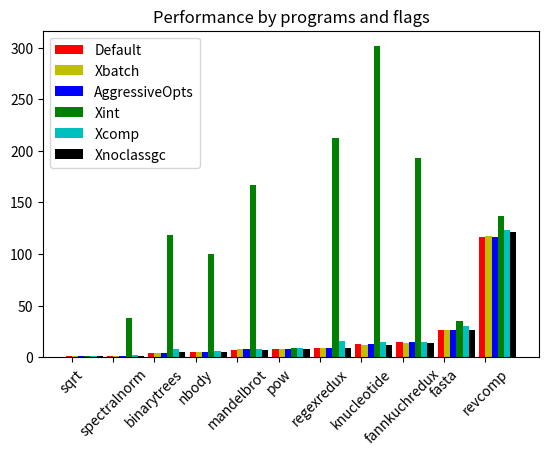

Source code (Python):
import numpy as np
#from basic_units import cm, inch
import matplotlib.pyplot as plt


N = 11
default = (0.831, 1.29, 4.514, 5.235, 7.324, 7.8, 8.913, 12.975, 14.371, 26.258, 116.438)
xbatch = (0.833, 1.31, 4.497, 5.084, 7.963, 7.978, 9.179, 11.773, 14.105, 26.166, 117.066)
aggresive = (0.849, 1.264, 4.378, 4.965, 8.114, 8.066, 9.327, 12.665, 14.52, 26.022, 116.31)
xint = (1.406, 37.663, 118.139, 100.17, 166.427, 9.166, 212.131, 301.266, 193.488, 35, 137)
xcomp = (1.397, 2.361, 8.164, 5.907, 7.61, 9.35, 15.955, 15.122, 14.361, 29.91, 122.762)
xoclassgc = (0.827, 1.28, 4.642, 4.998, 7.19, 7.982, 8.793, 11.721, 13.909, 26.295, 121.159)

fig, ax = plt.subplots()

ind = np.arange(N)    # the x locations for the groups
width = 0.15         # the width of the bars
p1 = ax.bar(ind, default, width, color='r', bottom=0)
p2 = ax.bar(ind + width, xbatch, width, color='y', bottom=0)
p3 = ax.bar(ind + width*2, aggresive, width, color='b', bottom=0)
p4 = ax.bar(ind + width*3, xint, width, color='g', bottom=0)
p5 = ax.bar(ind + width*4, xcomp, width, color='c', bottom=0)
p6 = ax.bar(ind + width*5, xoclassgc, width, color='k', bottom=0)




ax.set_title('Performance by programs and flags')
ax.set_xticks(ind + width / 2)
ax.set_xticklabels(('sqrt', 'spectralnorm', 'binarytrees', 'nbody', 'mandelbrot',
                    'pow', 'regexredux', 'knucleotide', 'fannkuchredux',
                    'fasta', 'revcomp'), rotation=45)

ax.legend((p1[0], p2[0], p3[0], p4[0], p5[0], p6[0]), ('Default', 'Xbatch',
              'AggressiveOpts', 'Xint', 'Xcomp', 'Xnoclassgc'))
#ax.yaxis.set_units(inch)
ax.autoscale_view()
plt.subplots_adjust(bottom=0.2)
plt.show()
